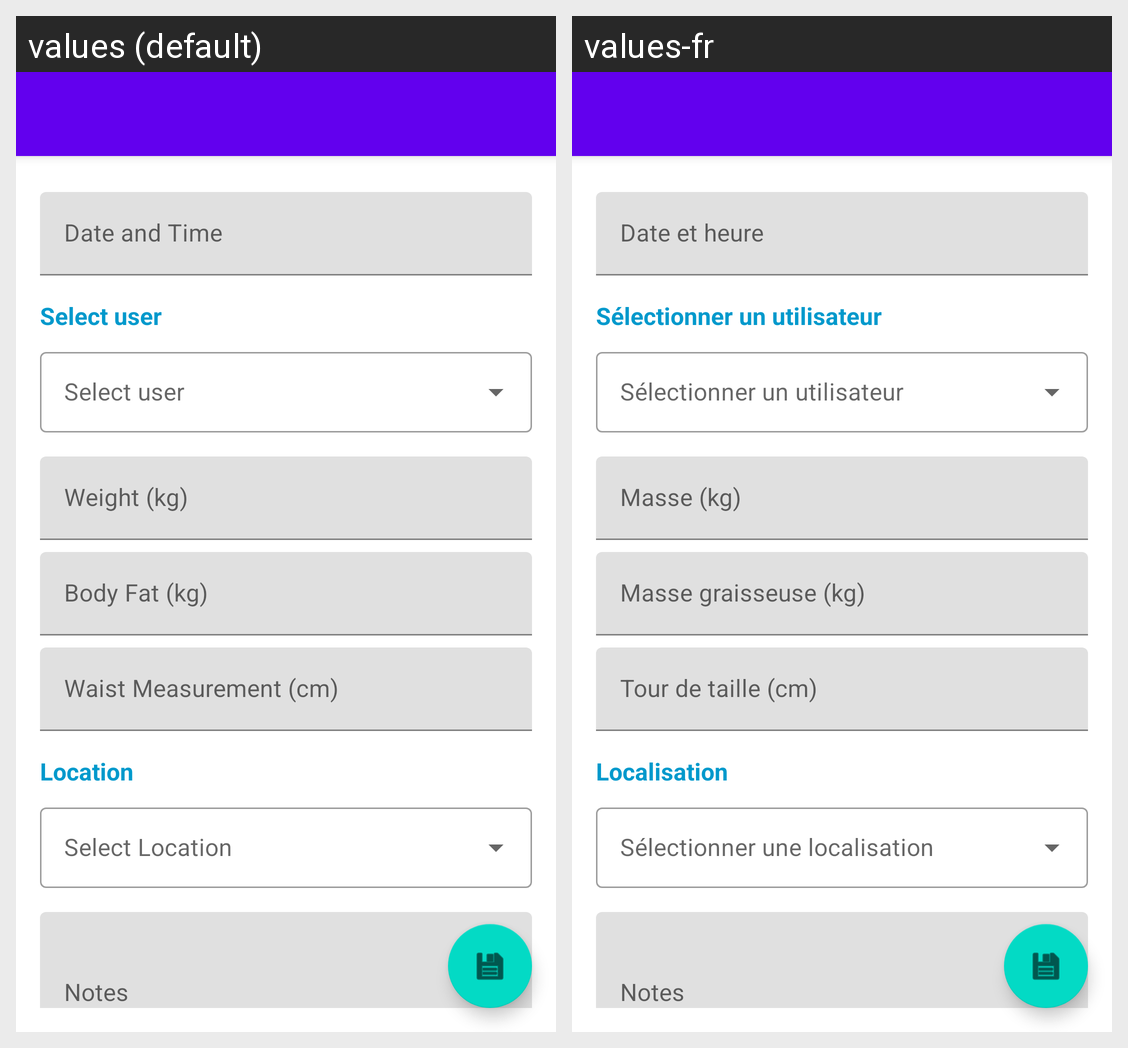

Translations of the strings shown on this Android screen, per locale in the grid:
Android screen res/layout/activity_add_entry.xml rendered under 2 locales, left to right: values (default), values-fr. Device: Nexus 5 (rendered at 1080×1920; each locale shown at half size, 540×960, under a caption strip naming it); theme Theme.HealthTracker.
Strings drawn on this screen, with the default value and each locale's value (text and hints the layout hard-codes, and strings that could not be matched under every locale, appear in the picture but are not listed):

date_and_time
  values: Date and Time
  values-fr: Date et heure

select_user
  values: Select user
  values-fr: Sélectionner un utilisateur

weight_kg
  values: Weight (kg)
  values-fr: Masse (kg)

body_fat_kg
  values: Body Fat (kg)
  values-fr: Masse graisseuse (kg)

waist_measurement_cm
  values: Waist Measurement (cm)
  values-fr: Tour de taille (cm)

location
  values: Location
  values-fr: Localisation

notes
  values: Notes
  values-fr: Notes
